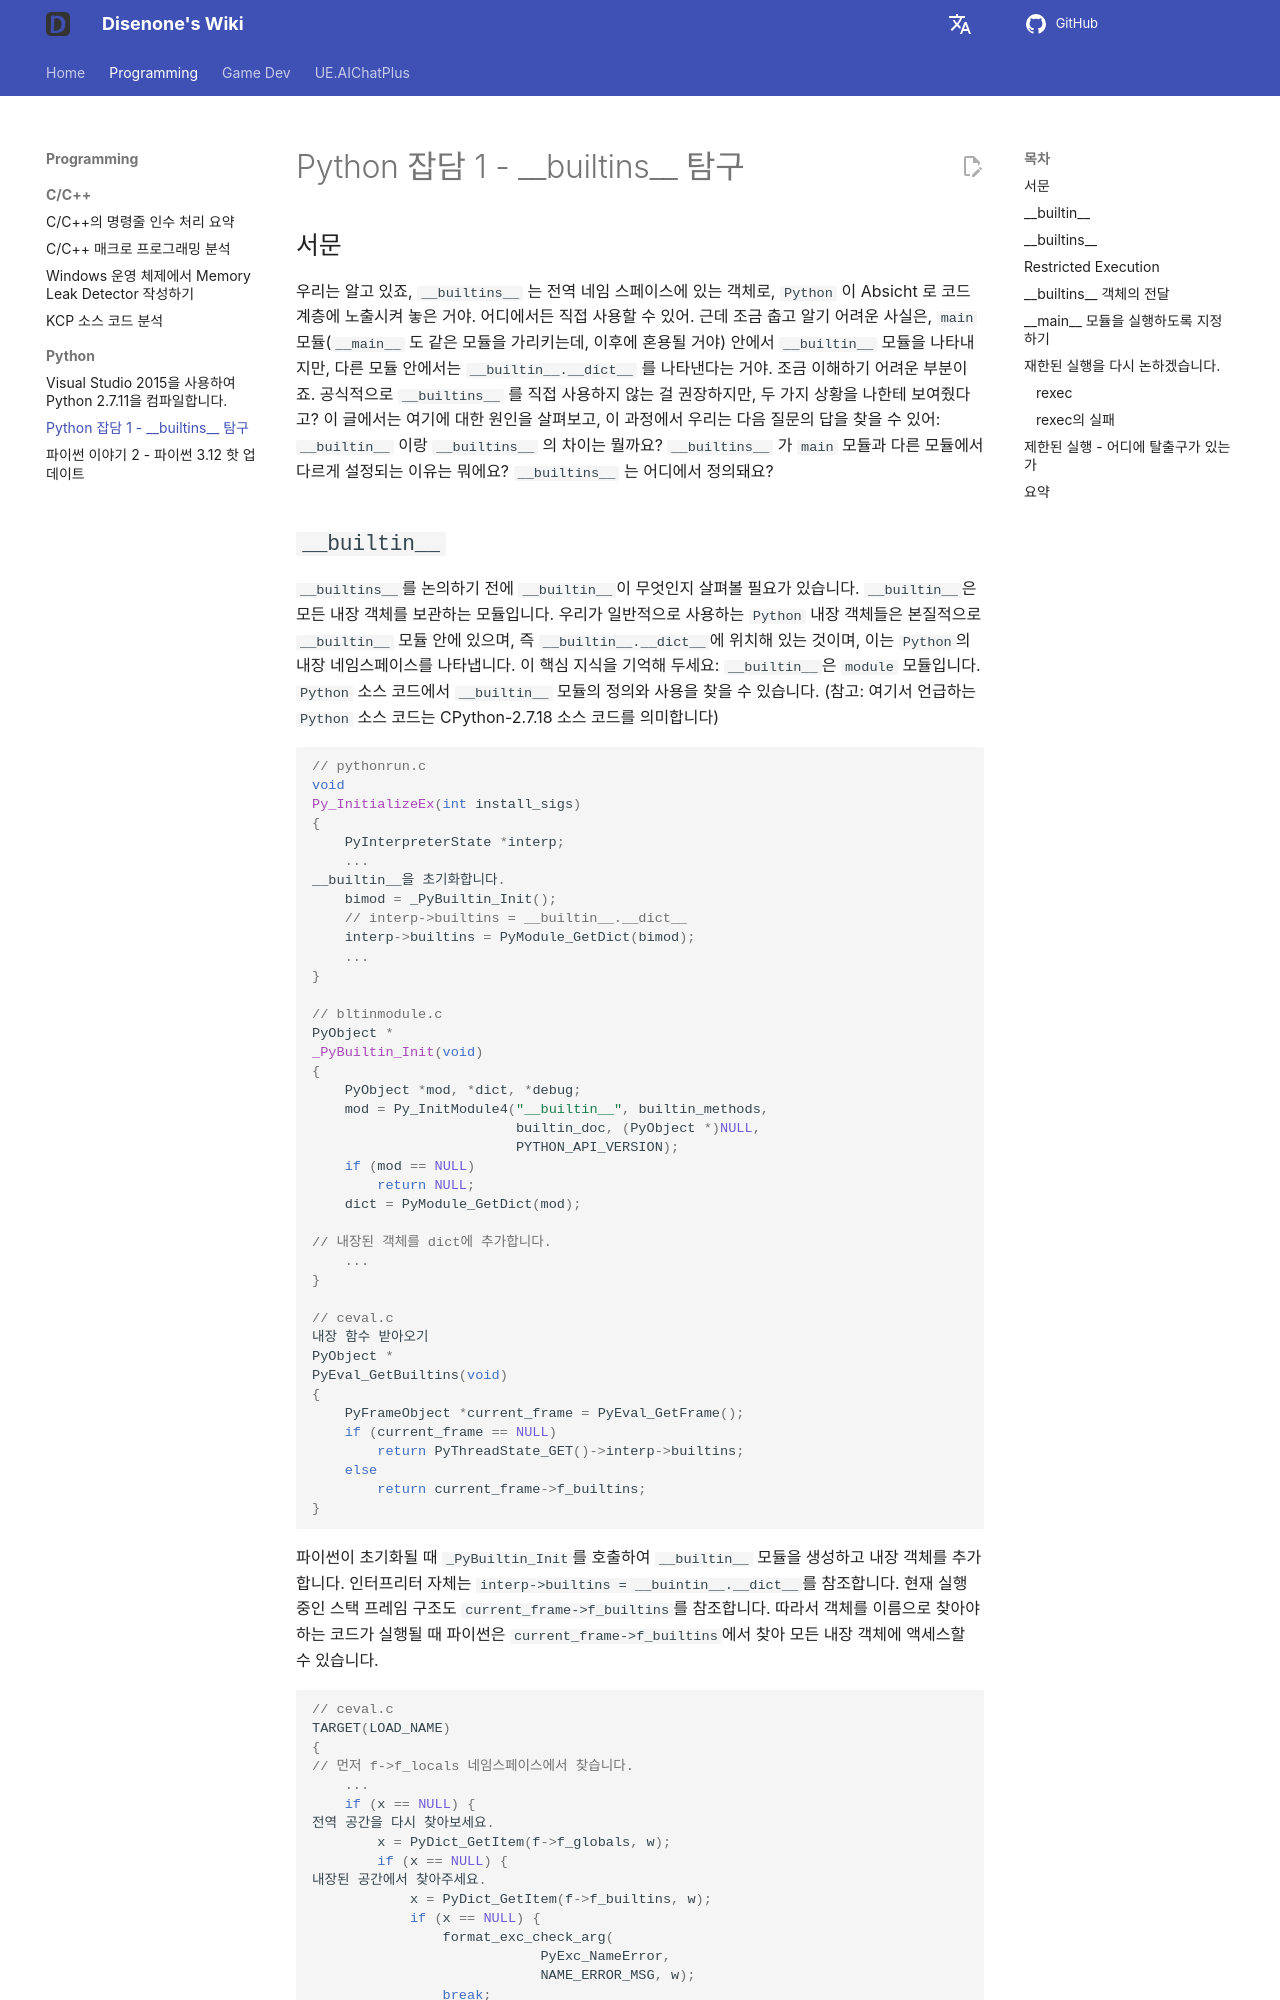

repository: disenone/wiki · page: ko/py-Python杂谈1-探究__builtins__/index.html · generator: mkdocs

---
layout: post
title: Python 잡담 1 - __builtins__ 탐구
categories:
- c++
- python
catalog: true
tags:
- dev
- game
- python
- __builtins__
- builtins
description: __builtin__ 과 __builtins__ 사이에는 어떤 차이가 있는가? __builtins__ 가 main 모듈과 다른
  모듈에서 다른 이유가 있다고? 왜 그렇게 설정되었는가? __builtins__ 는 어디에 정의되어 있는가? 본 문서에서는 __builtins__
  에 관한 재미있는 내용을 탐구하고, 그에 따른 파생적인 주제도 다뤄보겠습니다. 놓치지 마십시오.
figures: []
---

<meta property="og:title" content="Python 杂谈 1 - 探究 __builtins__ - Disenone" />

##서문

우리는 알고 있죠, `__builtins__` 는 전역 네임 스페이스에 있는 객체로, `Python` 이 Absicht 로 코드 계층에 노출시켜 놓은 거야. 어디에서든 직접 사용할 수 있어. 근데 조금 춥고 알기 어려운 사실은, `main` 모듈(`__main__` 도 같은 모듈을 가리키는데, 이후에 혼용될 거야) 안에서 `__builtin__` 모듈을 나타내지만, 다른 모듈 안에서는 `__builtin__.__dict__` 를 나타낸다는 거야. 조금 이해하기 어려운 부분이죠. 공식적으로 `__builtins__` 를 직접 사용하지 않는 걸 권장하지만, 두 가지 상황을 나한테 보여줬다고? 이 글에서는 여기에 대한 원인을 살펴보고, 이 과정에서 우리는 다음 질문의 답을 찾을 수 있어: `__builtin__` 이랑 `__builtins__` 의 차이는 뭘까요? `__builtins__` 가 `main` 모듈과 다른 모듈에서 다르게 설정되는 이유는 뭐에요? `__builtins__` 는 어디에서 정의돼요?



## `__builtin__`

`__builtins__`를 논의하기 전에 `__builtin__`이 무엇인지 살펴볼 필요가 있습니다. `__builtin__`은 모든 내장 객체를 보관하는 모듈입니다. 우리가 일반적으로 사용하는 `Python` 내장 객체들은 본질적으로 `__builtin__` 모듈 안에 있으며, 즉 `__builtin__.__dict__`에 위치해 있는 것이며, 이는 `Python`의 내장 네임스페이스를 나타냅니다. 이 핵심 지식을 기억해 두세요: `__builtin__`은 `module` 모듈입니다. `Python` 소스 코드에서 `__builtin__` 모듈의 정의와 사용을 찾을 수 있습니다. (참고: 여기서 언급하는 `Python` 소스 코드는 CPython-2.7.18 소스 코드를 의미합니다)

``` c
// pythonrun.c
void
Py_InitializeEx(int install_sigs)
{
    PyInterpreterState *interp;
    ...
__builtin__을 초기화합니다.
    bimod = _PyBuiltin_Init();
    // interp->builtins = __builtin__.__dict__
    interp->builtins = PyModule_GetDict(bimod);
    ...
}

// bltinmodule.c
PyObject *
_PyBuiltin_Init(void)
{
    PyObject *mod, *dict, *debug;
    mod = Py_InitModule4("__builtin__", builtin_methods,
                         builtin_doc, (PyObject *)NULL,
                         PYTHON_API_VERSION);
    if (mod == NULL)
        return NULL;
    dict = PyModule_GetDict(mod);

// 내장된 객체를 dict에 추가합니다.
    ...
}

// ceval.c
내장 함수 받아오기
PyObject *
PyEval_GetBuiltins(void)
{
    PyFrameObject *current_frame = PyEval_GetFrame();
    if (current_frame == NULL)
        return PyThreadState_GET()->interp->builtins;
    else
        return current_frame->f_builtins;
}
```

파이썬이 초기화될 때 `_PyBuiltin_Init`를 호출하여 `__builtin__` 모듈을 생성하고 내장 객체를 추가합니다. 인터프리터 자체는 `interp->builtins = __buintin__.__dict__`를 참조합니다. 현재 실행 중인 스택 프레임 구조도 `current_frame->f_builtins`를 참조합니다. 따라서 객체를 이름으로 찾아야 하는 코드가 실행될 때 파이썬은 `current_frame->f_builtins`에서 찾아 모든 내장 객체에 액세스할 수 있습니다.

```c
// ceval.c
TARGET(LOAD_NAME)
{
// 먼저 f->f_locals 네임스페이스에서 찾습니다.
    ...
    if (x == NULL) {
전역 공간을 다시 찾아보세요.
        x = PyDict_GetItem(f->f_globals, w);
        if (x == NULL) {
내장된 공간에서 찾아주세요.
            x = PyDict_GetItem(f->f_builtins, w);
            if (x == NULL) {
                format_exc_check_arg(
                            PyExc_NameError,
                            NAME_ERROR_MSG, w);
                break;
            }
        }
        Py_INCREF(x);
    }
    PUSH(x);
    DISPATCH();
}
```

마지막으로, `__builtin__` 이라는 이름은 혼란을 주기 때문에 `Python3`에서는 `builtins`로 이름이 변경되었습니다.
